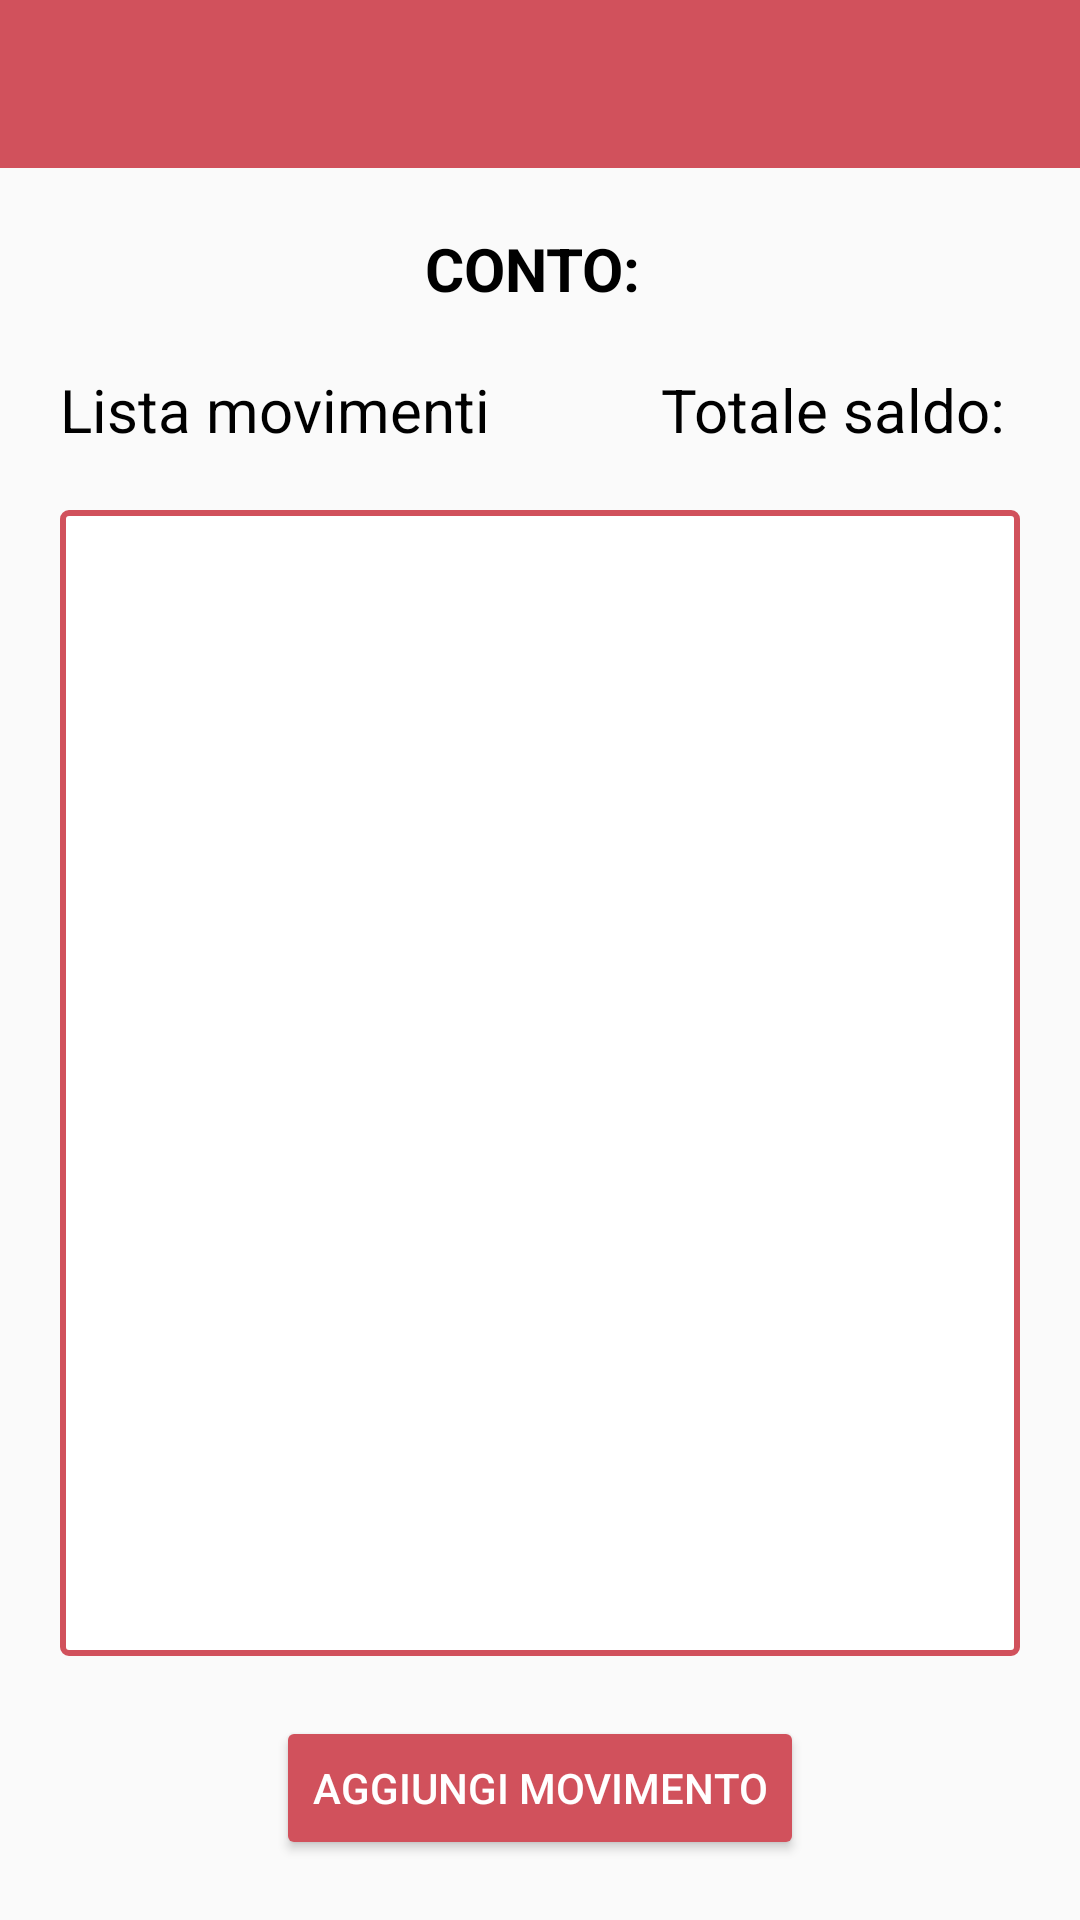

Produce the Android XML layout that renders to this screen, including the resource entries it uses.
<!-- AndroidManifest.xml: application theme Theme.WalletManagement -->
<!-- res/layout/activity_conto.xml -->
<?xml version="1.0" encoding="utf-8"?>
<RelativeLayout xmlns:android="http://schemas.android.com/apk/res/android"
    xmlns:app="http://schemas.android.com/apk/res-auto"
    xmlns:tools="http://schemas.android.com/tools"
    android:layout_width="match_parent"
    android:layout_height="match_parent"
    tools:context=".Control.GestioneConti.Activity.ContoActivity">

    <include
        android:id="@+id/layout_toolbar"
        layout="@layout/toolbar"/>

    <LinearLayout
        android:layout_width="match_parent"
        android:layout_height="wrap_content"
        android:layout_above="@+id/button_aggiungi_movimento_conto"
        android:orientation="vertical"
        android:layout_marginTop="?attr/actionBarSize"
        android:layout_alignParentTop="true"
        android:layout_centerInParent="true">

        <LinearLayout
            android:layout_width="match_parent"
            android:layout_height="wrap_content"
            android:orientation="vertical">

            <TextView
                android:id="@+id/text_view_nome_conto"
                android:layout_width="match_parent"
                android:layout_height="wrap_content"
                android:textAlignment="center"
                android:text="CONTO: "
                android:textSize="20dp"
                android:textStyle="bold"
                android:layout_marginVertical="20dp"
                android:textColor="@color/black"/>

            <LinearLayout
                android:layout_width="match_parent"
                android:layout_height="wrap_content"
                android:orientation="horizontal">

                <TextView
                    android:layout_width="wrap_content"
                    android:layout_height="wrap_content"
                    android:layout_marginLeft="20dp"
                    android:text="Lista movimenti"
                    android:textSize="20dp"
                    android:textColor="@color/black"/>

                <TextView
                    android:id="@+id/text_view_saldo_conto"
                    android:layout_width="match_parent"
                    android:layout_height="wrap_content"
                    android:textAlignment="textEnd"
                    android:layout_marginRight="20dp"
                    android:text="Totale saldo: "
                    android:textSize="20dp"
                    android:textColor="@color/black"/>
            </LinearLayout>

        </LinearLayout>

        <ListView
            android:id="@+id/list_view_movimenti_conto"
            android:layout_width="match_parent"
            android:layout_height="match_parent"
            android:background="@drawable/border_red_209"
            android:layout_margin="20dp"/>

    </LinearLayout>

    <Button
        android:id="@+id/button_aggiungi_movimento_conto"
        android:layout_width="wrap_content"
        android:layout_height="wrap_content"
        android:layout_alignParentBottom="true"
        android:layout_centerHorizontal="true"
        android:layout_marginBottom="20dp"
        android:text="Aggiungi movimento"
        android:textColor="@color/white"
        android:backgroundTint="@color/red_209"/>

</RelativeLayout>
<!-- res/layout/toolbar.xml (included above) -->
<?xml version="1.0" encoding="utf-8"?>
<RelativeLayout xmlns:android="http://schemas.android.com/apk/res/android"
    android:layout_width="match_parent"
    android:layout_height="match_parent">

    <com.google.android.material.appbar.AppBarLayout
        android:layout_width="match_parent"
        android:layout_height="wrap_content"
        android:theme="@style/ThemeOverlay.AppCompat.Dark.ActionBar">

        <androidx.appcompat.widget.Toolbar
            android:id="@+id/toolbar"
            android:layout_width="match_parent"
            android:layout_height="?attr/actionBarSize"
            android:background="@color/red_209" />

    </com.google.android.material.appbar.AppBarLayout>

</RelativeLayout>
<!-- resources referenced by this layout -->
<resources>
  <color name="black">#FF000000</color>
  <color name="red_209">#D1515C</color>
  <color name="white">#FFFFFFFF</color>
  <!-- drawable border_red_209 (drawable) -->
  <?xml version="1.0" encoding="utf-8"?>
  <shape xmlns:android="http://schemas.android.com/apk/res/android"
      android:shape="rectangle">
  
      <corners android:radius="2dp" />
      <solid android:color="#ffffff" />
      <stroke
          android:width="2dip"
          android:color="@color/red_209" />
  </shape>
  <style name="Theme.WalletManagement" parent="Theme.AppCompat.Light.NoActionBar">
          
          <item name="colorPrimary">@color/purple_500</item>
          <item name="colorPrimaryVariant">@color/purple_700</item>
          <item name="colorOnPrimary">@color/white</item>
          
          <item name="colorSecondary">@color/teal_200</item>
          <item name="colorSecondaryVariant">@color/teal_700</item>
          <item name="colorOnSecondary">@color/black</item>
          
          <item name="android:statusBarColor" tools:targetApi="l">?attr/colorPrimaryVariant</item>
          
      </style>
  <color name="purple_500">#FF6200EE</color>
  <color name="purple_700">#FF3700B3</color>
  <color name="teal_200">#FF03DAC5</color>
  <color name="teal_700">#FF018786</color>
</resources>
